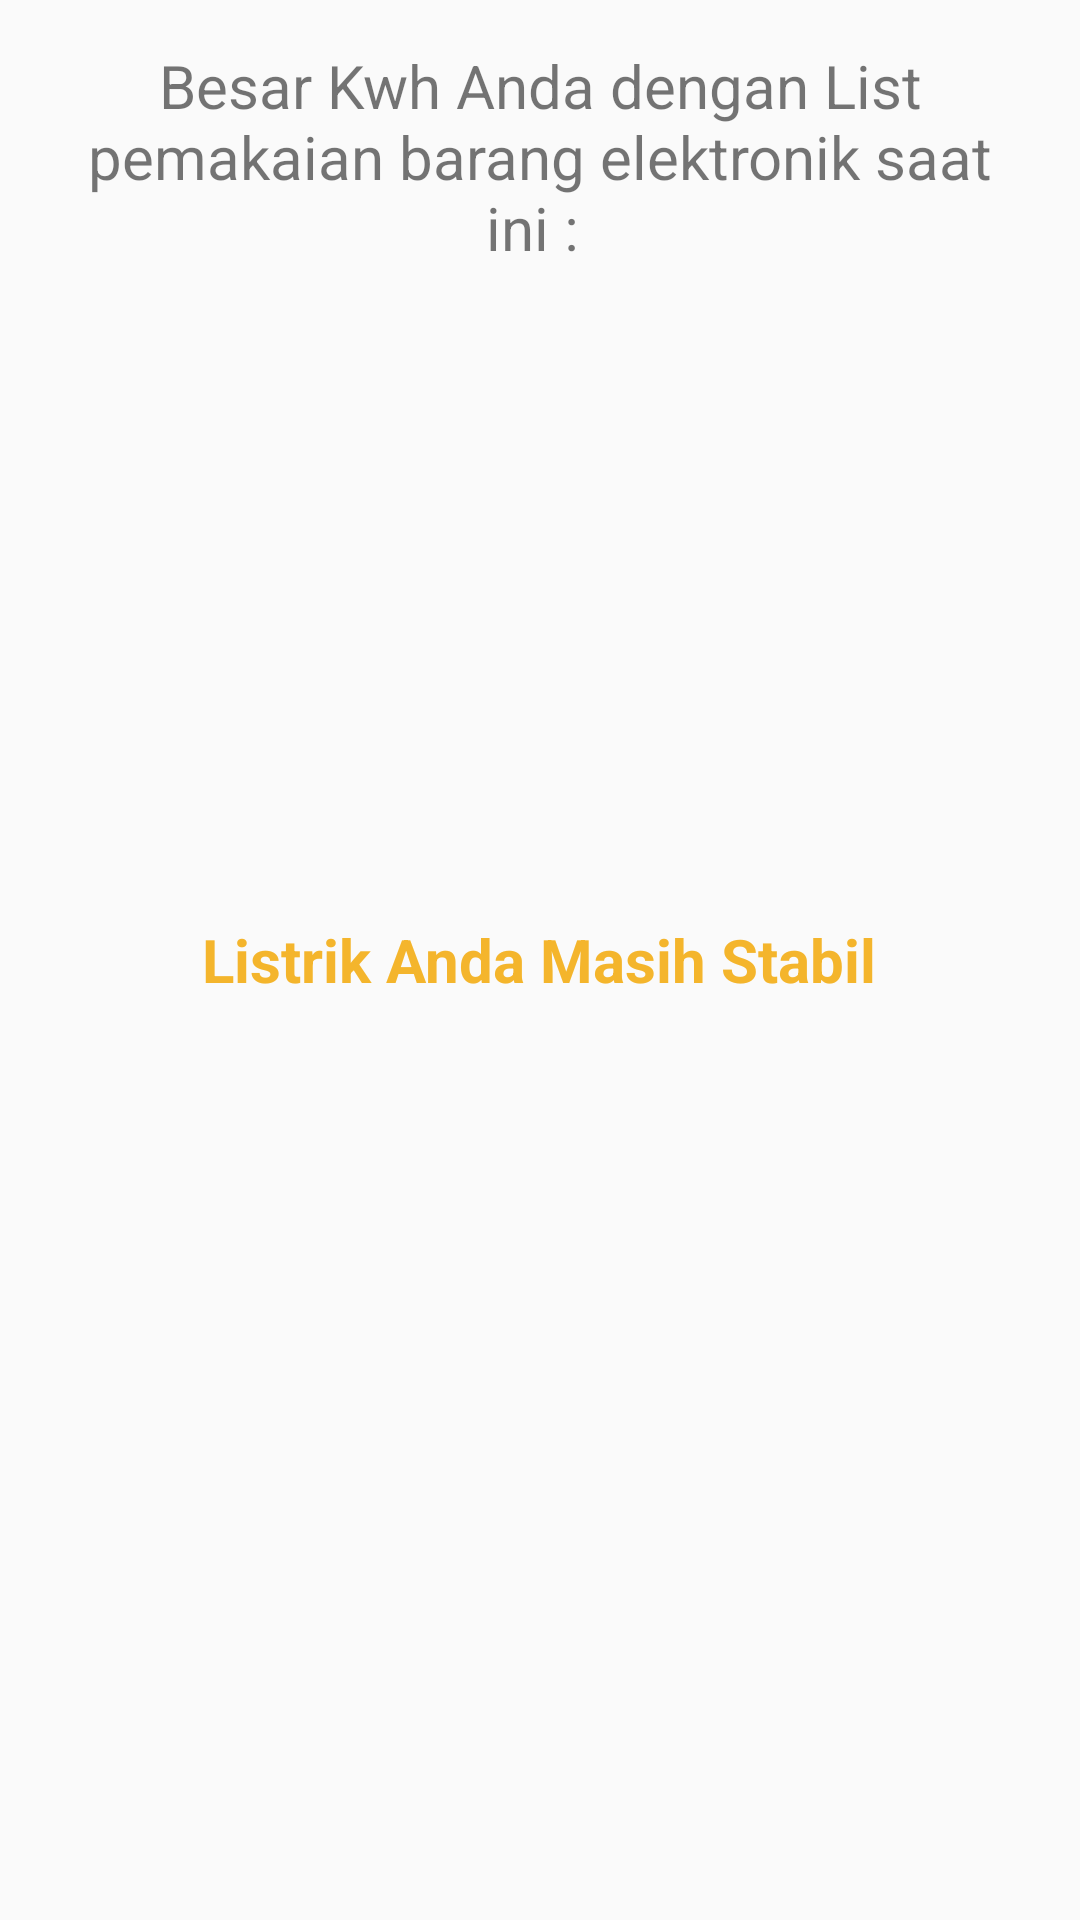

Reconstruct the res/layout file that produces this screen, plus the resources it refers to.
<!-- AndroidManifest.xml: application theme AppTheme -->
<!-- res/layout/activity_cek_voltase.xml -->
<?xml version="1.0" encoding="utf-8"?>

<RelativeLayout xmlns:android="http://schemas.android.com/apk/res/android"
    xmlns:app="http://schemas.android.com/apk/res-auto"
    xmlns:tools="http://schemas.android.com/tools"
    android:layout_width="match_parent"
    android:layout_height="match_parent"
    tools:context=".CekVoltase">

    <TextView
        android:id="@+id/statusvoltase"
        android:layout_width="wrap_content"
        android:layout_height="wrap_content"
        android:layout_centerHorizontal="true"
        android:layout_centerVertical="true"
        android:text="Listrik Anda Masih Stabil"
        android:textColor="@color/colorPrimary"
        android:textAlignment="center"
        android:layout_margin="50dp"
        android:textSize="20sp"
        android:textStyle="bold" />

    <TextView
        android:layout_width="match_parent"
        android:layout_height="wrap_content"
        android:textAlignment="center"
        android:textSize="20sp"
        android:layout_margin="15dp"
        android:text="Besar Kwh Anda dengan List pemakaian barang elektronik saat ini : "/>
</RelativeLayout>
<!-- resources referenced by this layout -->
<resources>
  <color name="colorPrimary">#FFF4B52C</color>
  <style name="AppTheme" parent="Theme.AppCompat.Light.DarkActionBar">
          
          <item name="colorPrimary">@color/colorPrimary</item>
          <item name="colorPrimaryDark">@color/colorPrimaryDark</item>
          <item name="colorAccent">@color/colorAccent</item>
      </style>
  <color name="colorPrimaryDark">#DAA521</color>
  <color name="colorAccent">#DAA521</color>
</resources>
